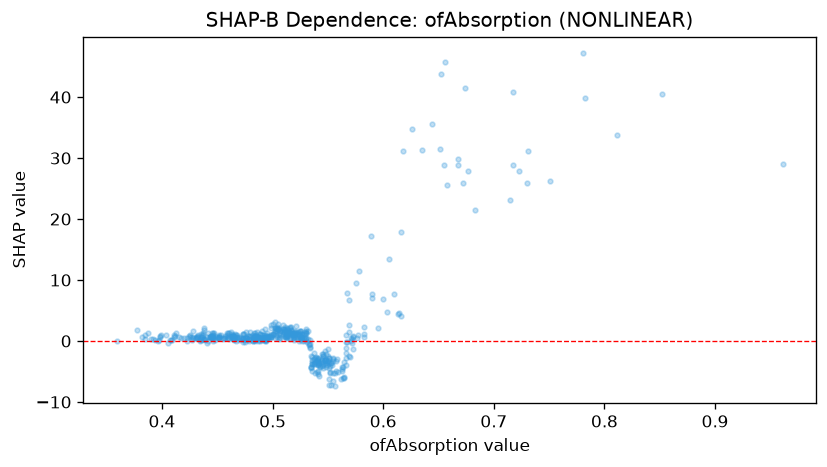

The table this chart was drawn from, first rows:
feature_value, shap_value
0.491, 0.4238
0.552, -5.129
0.517, 1.878
0.439, 0.1741
0.485, 0.3444
0.513, 0.8792
0.563, -4.653
0.54, -3.071
0.423, 0.03715
0.526, 1.693
0.509, 2.019
0.626, 34.7
0.551, -2.821
0.541, -3.369
0.515, 1.469
0.47, 0.638
0.466, 0.619
0.557, -3.216
0.425, 0.9145
0.516, 0.3362
0.558, -2.888
0.451, 0.4428
0.491, 0.4239
0.415, 0.6137
0.526, 0.633
0.563, -4.927
0.589, 17.19
0.433, 0.9375
0.474, 0.33
0.526, 0.2946
0.464, 0.3102
0.446, 0.4911
0.503, 2.204
0.52, 1.248
0.547, -3.163
0.484, 0.3625
0.524, 0.9159
0.396, 0.05201
0.573, 0.8956
0.492, 1.015
0.545, -4.168
0.53, 1.295
0.533, -0.4166
0.446, 1.291
0.489, 0.4391
0.505, 2.042
0.473, 0.4161
0.548, -3.537
0.537, -3.766
0.487, 0.6683
0.515, 1.354
0.52, 1.436
0.499, 2.172
0.484, 0.8267
0.437, 1.26
0.542, -5.744
0.413, 1.29
0.452, 0.9082
0.668, 28.82
0.507, 1.06
... 455 more rows
